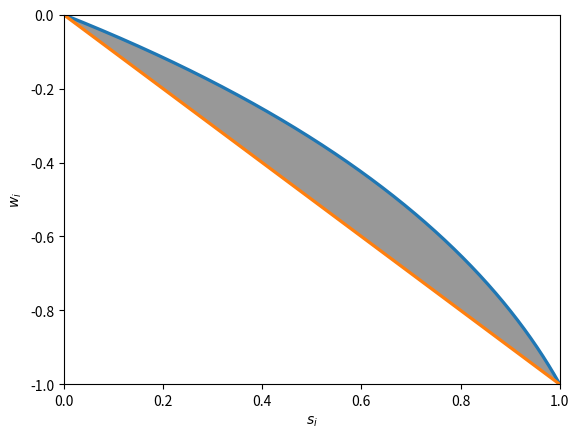

This figure's Python source:
import numpy as np
from matplotlib import pyplot as plt

d1, d2 = 1.5, 0.8
c1, c2 = (1-d1) * 2, (1-d2) * 2

a = np.linspace(0, 1, num = 1000)

s = c1/2 * a**2 + d1 * a
w = -c2/2 * a**2 - d2 * a

plt.plot(s, w, linewidth=2.33)
plt.plot(s, -s, linewidth=2.33)
plt.xlabel(r'$s_i$')
plt.ylabel(r'$w_i$')
plt.xlim([0, 1])
plt.ylim([-1, 0])
plt.fill_between(s, -s, w, color=(0.2, 0.2, 0.2, 0.5))
plt.savefig('S-set-two-buyers.pdf')